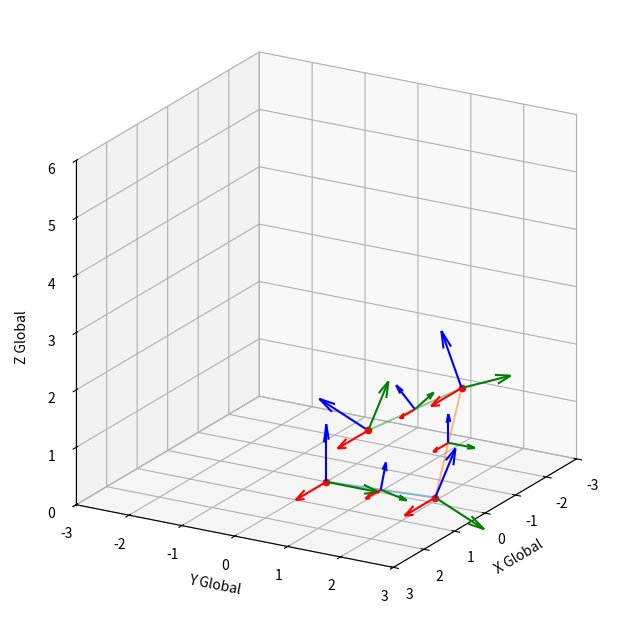

Generate this figure with matplotlib:
import numpy as np
import matplotlib.pyplot as plt
from mpl_toolkits.mplot3d import Axes3D



def rodrigues_matrix(axis, angle):
    """Generates a 3x3 rotation matrix using Rodrigues' formula."""
    axis = np.array(axis)
    if np.linalg.norm(axis) < 1e-9:
        return np.eye(3)
    axis = axis / np.linalg.norm(axis)
    
    # Skew-symmetric matrix K
    K = np.array([
        [0, -axis[2], axis[1]],
        [axis[2], 0, -axis[0]],
        [-axis[1], axis[0], 0]
    ])
    
    return np.eye(3) + np.sin(angle) * K + (1 - np.cos(angle)) * np.dot(K, K)
def get_rotation_matrix(w):

    L = np.sqrt(w[3]**2 + w[4]**2)
    o = np.arctan2(w[3], w[4])
    
    # Axis of tilt in the T1 xy-plane (offset by o - w/2)
    theta_axis = o - w[5]/2
    u = np.array([np.sin(theta_axis), np.cos(theta_axis), 0.0])
    
    # Full Rotation R = R_tilt(L) * R_twist(w)
    R_tilt = rodrigues_matrix(u, L)
    R_twist = rodrigues_matrix([0, 0, 1],   w[5])
    R_full = np.dot(R_tilt, R_twist)
    
    return R_full

def get_half_rotation_matrix(w):
    L = np.sqrt(w[3]**2 + w[4]**2)
    o = np.arctan2(w[3], w[4])

    theta_axis = o - w[5]/2
    u = np.array([np.sin(theta_axis), np.cos(theta_axis), 0.0])
    
    R_half_tilt = rodrigues_matrix(u, L/2)
    R_half_twist = rodrigues_matrix([0, 0, 1], w[5]/2)
    R_half = np.dot(R_half_tilt, R_half_twist)

    return R_half
    
def get_step_matrix(w):
    # Assemble 4x4 Matrix

    M = np.eye(4)
    M[:3, :3] = get_rotation_matrix(w)  
    M[:3, 3] = np.dot(get_half_rotation_matrix(w), np.array(w[:3]))  # Apply half rotation to the local displacement
    return M

def draw_triad(ax, T, scale=1.0):
    origin = T[:3, 3]
    # Extract columns as x, y, z unit vectors
    x_axis = T[:3, 0] * scale
    y_axis = T[:3, 1] * scale
    z_axis = T[:3, 2] * scale
    
    ax.quiver(*origin, *x_axis, color='r')
    ax.quiver(*origin, *y_axis, color='g')
    ax.quiver(*origin, *z_axis, color='b')

fig = plt.figure(figsize=(10, 8))
ax = fig.add_subplot(111, projection='3d')
ax.view_init(elev=20.0, azim=30.0)
ax.set_aspect('equal')
ax.set_proj_type('ortho')
# shift,slide,rise,tilt,roll,twist
data = [
        (0.0, 2.0, 0.5, -np.pi/8, 0.0, 0.0),
        (0.0, 0.5, 2.0, np.pi/4, 0.0, 0.0),
        (0.0, -2.0, 0.5, np.pi/4, 0.0, 0.0),
        # (0.0, 1.0, 0.5, np.pi/2, 0.0, 0.0),
        # (0.0, 3.0, 1.5, np.pi/4, 0.0, 0.0),
        # (0.0, 2.0, 0.5, np.pi/8, 0.0, 0.0),
        # (0.0, 2.0, 0.5, np.pi/4, 0.0, 0.0),
        # (0.0, 2.0, 0.5, np.pi/4, 0.0, 0.0),
        # (0.0, 2.0, 0.5, np.pi/4, 0.0, 0.0),
        # (0.0, 2.0, 0.5, np.pi/4, 0.0, 0.0),
       ]


T_i = np.eye(4)
draw_triad(ax, T_i, scale=1.0)

for i, w in enumerate(data):

    M = get_step_matrix(w) # Displacement in T_1.5 frame
    T_i_plus_1 = np.dot(T_i, M) # Local transformation
    T_i_mst = np.eye(4,4)
    T_i_mst[:3,:3] = np.dot(T_i[:3,:3], get_half_rotation_matrix(w))
    T_i_mst[:3,3] = np.array([(a+b)/2.0 for a,b in zip(T_i[:3,3],T_i_plus_1[:3,3])])


    dw = np.dot(T_i_mst[:3, :3], w[:3])
    
    ax.plot([T_i[0,3], T_i[0,3] + dw[0]], [T_i[1,3], T_i[1,3] + dw[1]], [T_i[2,3], T_i[2,3] + dw[2]], alpha=0.5)
    T_i = T_i_plus_1
    draw_triad(ax, T_i, scale=1.0)
    draw_triad(ax, T_i_mst,scale=0.5)

for a in range(len(data)+1):
    glob_pos = np.array([0.0,0.0,0.0])
    for i, w in enumerate(data[:a]):
        dw_i_glob = np.dot(get_half_rotation_matrix(w),w[:3])
        # if i > 1:
        for u in reversed(data[:i]):
            dw_i_glob = np.dot(get_rotation_matrix(u), dw_i_glob)
        glob_pos += dw_i_glob
    ax.scatter(glob_pos[0], glob_pos[1], glob_pos[2], c='r', s=20)

# Formatting
ax.set_xlabel('X Global')
ax.set_ylabel('Y Global')
ax.set_zlabel('Z Global')

# Equalize axes (standard Matplotlib workaround)
max_range = 3.0
ax.set_xlim(-max_range, max_range)
ax.set_ylim(-max_range, max_range)
ax.set_zlim(0, 2*max_range)


plt.show()
# plt.savefig('triad_transformation.png', format='png', bbox_inches='tight')
